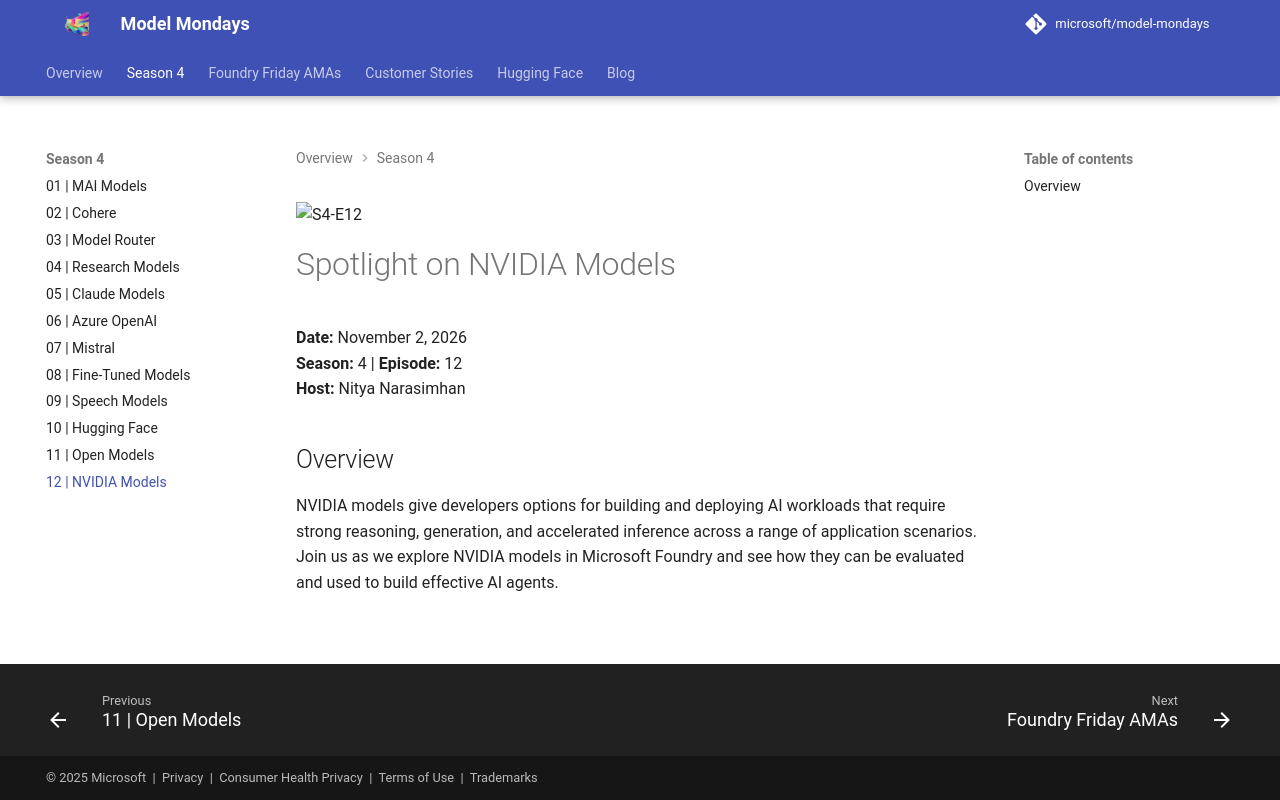

repository: nitya/model-mondays · page: model-mondays/2026-11-02-s04-e12/index.html · generator: mkdocs

![S4-E12](../assets/model-mondays/S4-E12.png)

# Spotlight on NVIDIA Models

**Date:** November 2, 2026<br>
**Season:** 4 | **Episode:** 12<br>
**Host:** Nitya Narasimhan

## Overview

NVIDIA models give developers options for building and deploying AI workloads that require strong reasoning, generation, and accelerated inference across a range of application scenarios. Join us as we explore NVIDIA models in Microsoft Foundry and see how they can be evaluated and used to build effective AI agents.
